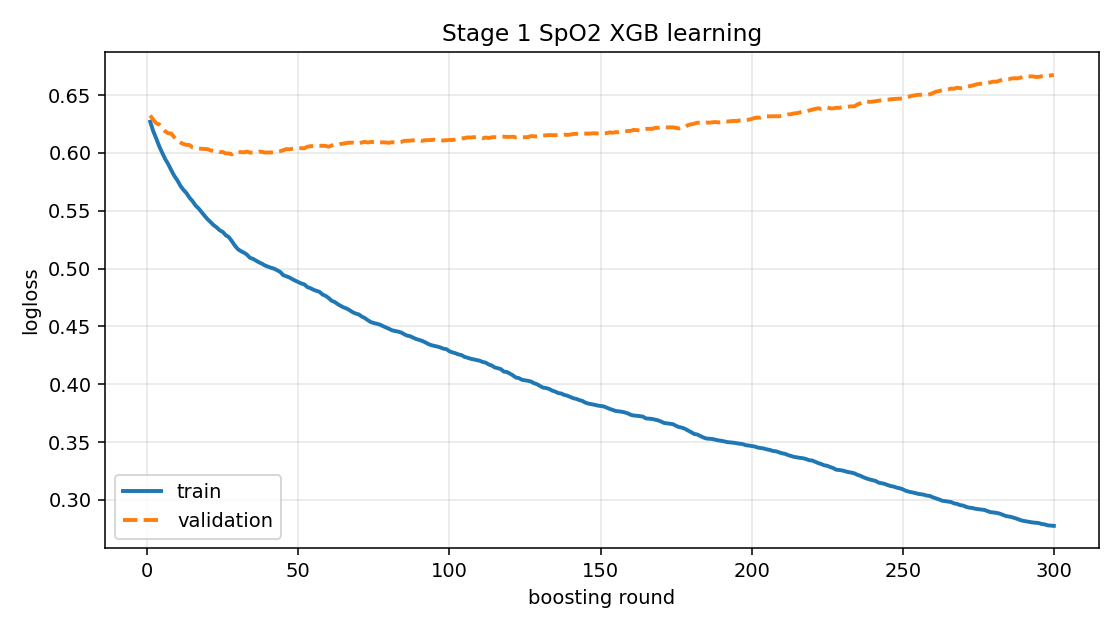

The table this chart was drawn from, first rows:
iter, train_logloss, val_logloss
1, 0.6269, 0.6323
2, 0.6187, 0.6287
3, 0.6124, 0.6256
4, 0.6056, 0.6246
5, 0.5999, 0.6216
6, 0.5945, 0.6185
7, 0.5901, 0.617
8, 0.5848, 0.6167
9, 0.58, 0.6133
10, 0.5762, 0.6104
11, 0.5715, 0.6089
12, 0.5681, 0.6077
13, 0.5652, 0.6069
14, 0.5613, 0.6068
15, 0.5583, 0.6048
16, 0.5545, 0.6043
17, 0.552, 0.6039
18, 0.5487, 0.6035
19, 0.5456, 0.6034
20, 0.5426, 0.6032
21, 0.5401, 0.6021
22, 0.5374, 0.6017
23, 0.5356, 0.6017
24, 0.5331, 0.6008
25, 0.5317, 0.6007
26, 0.5288, 0.5996
27, 0.5272, 0.5996
28, 0.5238, 0.5987
29, 0.5199, 0.6008
30, 0.5168, 0.6004
31, 0.5151, 0.6007
32, 0.5138, 0.6005
33, 0.5121, 0.6012
34, 0.5093, 0.6003
35, 0.5084, 0.6002
36, 0.5069, 0.6006
37, 0.5054, 0.6011
38, 0.5042, 0.6009
39, 0.5026, 0.6002
40, 0.5017, 0.6004
41, 0.5007, 0.6004
42, 0.4999, 0.6006
43, 0.4986, 0.601
44, 0.4972, 0.6014
45, 0.4943, 0.6023
46, 0.4934, 0.6033
47, 0.4924, 0.6031
48, 0.4909, 0.6035
49, 0.4896, 0.6036
50, 0.4883, 0.6039
51, 0.4871, 0.6041
52, 0.4863, 0.604
53, 0.484, 0.6053
54, 0.4831, 0.6058
55, 0.4817, 0.6058
56, 0.4807, 0.6062
57, 0.4799, 0.6061
58, 0.4776, 0.6062
59, 0.4764, 0.6061
60, 0.4747, 0.6053
... 240 more rows
